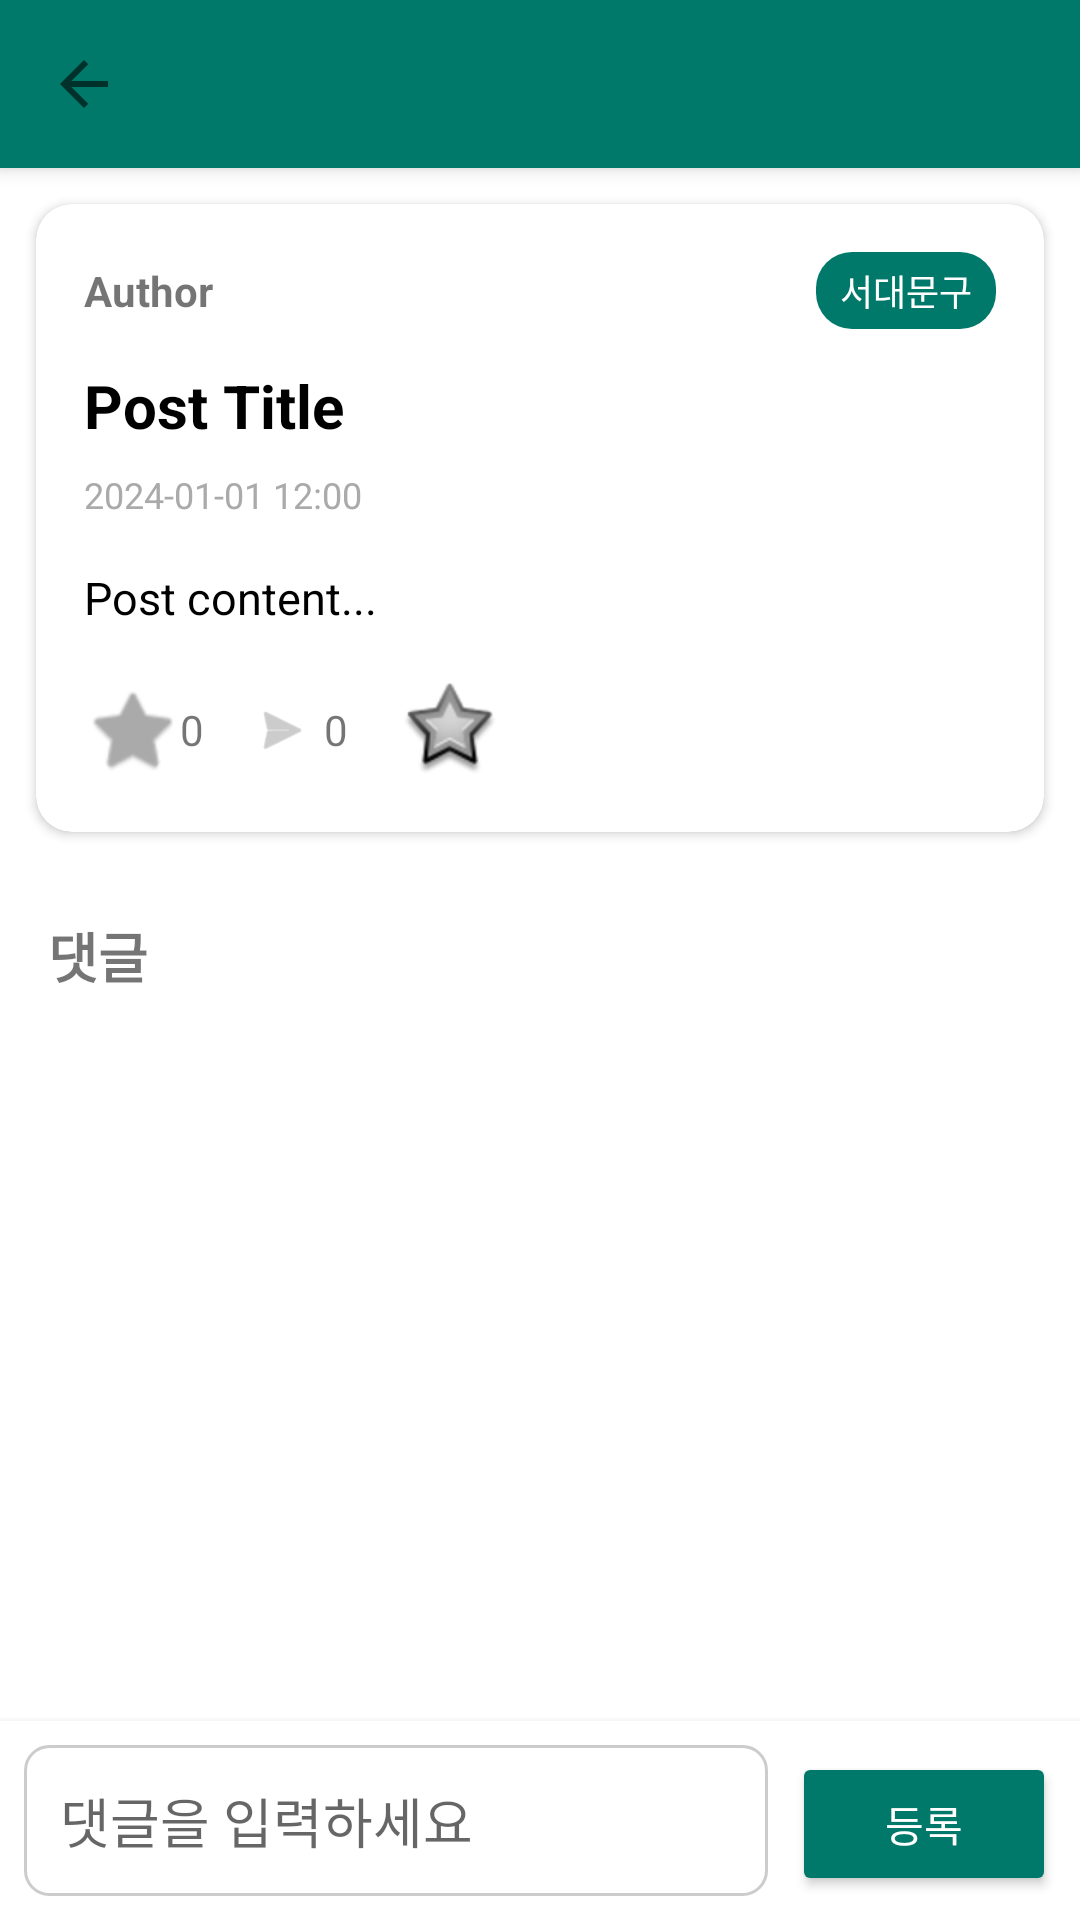

Here is an Android app screen rendered from its layout file. Give the layout XML and the strings, colors and styles it references.
<!-- AndroidManifest.xml: application theme Theme.ReBuy -->
<!-- res/layout/activity_post_detail.xml -->
<?xml version="1.0" encoding="utf-8"?>
<androidx.coordinatorlayout.widget.CoordinatorLayout
    xmlns:android="http://schemas.android.com/apk/res/android"
    xmlns:app="http://schemas.android.com/apk/res-auto"
    android:layout_width="match_parent"
    android:layout_height="match_parent">

    <com.google.android.material.appbar.AppBarLayout
        android:layout_width="match_parent"
        android:layout_height="wrap_content">

        <androidx.appcompat.widget.Toolbar
            android:id="@+id/toolbar"
            android:layout_width="match_parent"
            android:layout_height="?attr/actionBarSize"
            android:background="?attr/colorPrimary"
            app:titleTextColor="@android:color/white"
            app:navigationIcon="?attr/homeAsUpIndicator" />

    </com.google.android.material.appbar.AppBarLayout>

    <androidx.core.widget.NestedScrollView
        android:layout_width="match_parent"
        android:layout_height="match_parent"
        app:layout_behavior="@string/appbar_scrolling_view_behavior">

        <LinearLayout
            android:layout_width="match_parent"
            android:layout_height="wrap_content"
            android:orientation="vertical">

            
            <androidx.cardview.widget.CardView
                android:layout_width="match_parent"
                android:layout_height="wrap_content"
                android:layout_margin="12dp"
                app:cardCornerRadius="12dp"
                app:cardElevation="2dp">

                <LinearLayout
                    android:layout_width="match_parent"
                    android:layout_height="wrap_content"
                    android:orientation="vertical"
                    android:padding="16dp">

                    
                    <LinearLayout
                        android:layout_width="match_parent"
                        android:layout_height="wrap_content"
                        android:orientation="horizontal"
                        android:gravity="center_vertical"
                        android:layout_marginBottom="12dp">

                        <TextView
                            android:id="@+id/tv_author"
                            android:layout_width="0dp"
                            android:layout_height="wrap_content"
                            android:layout_weight="1"
                            android:text="Author"
                            android:textStyle="bold"
                            android:textSize="14sp"/>

                        <TextView
                            android:id="@+id/tv_region"
                            android:layout_width="wrap_content"
                            android:layout_height="wrap_content"
                            android:text="서대문구"
                            android:textSize="12sp"
                            android:textColor="@android:color/white"
                            android:background="@drawable/region_badge_bg"
                            android:paddingHorizontal="8dp"
                            android:paddingVertical="4dp"/>

                    </LinearLayout>

                    
                    <TextView
                        android:id="@+id/tv_title"
                        android:layout_width="match_parent"
                        android:layout_height="wrap_content"
                        android:text="Post Title"
                        android:textSize="20sp"
                        android:textStyle="bold"
                        android:textColor="@android:color/black"
                        android:layout_marginBottom="8dp"/>

                    
                    <TextView
                        android:id="@+id/tv_timestamp"
                        android:layout_width="match_parent"
                        android:layout_height="wrap_content"
                        android:text="2024-01-01 12:00"
                        android:textSize="12sp"
                        android:textColor="@android:color/darker_gray"
                        android:layout_marginBottom="16dp"/>

                    
                    <TextView
                        android:id="@+id/tv_content"
                        android:layout_width="match_parent"
                        android:layout_height="wrap_content"
                        android:text="Post content..."
                        android:textSize="15sp"
                        android:textColor="@android:color/black"
                        android:layout_marginBottom="16dp"/>

                    
                    <LinearLayout
                        android:id="@+id/image_container"
                        android:layout_width="match_parent"
                        android:layout_height="wrap_content"
                        android:orientation="vertical"
                        android:visibility="gone"
                        android:layout_marginBottom="16dp">

                        <ImageView
                            android:id="@+id/iv_post_image_1"
                            android:layout_width="match_parent"
                            android:layout_height="250dp"
                            android:scaleType="centerCrop"
                            android:layout_marginBottom="8dp"
                            android:visibility="gone"/>

                        <ImageView
                            android:id="@+id/iv_post_image_2"
                            android:layout_width="match_parent"
                            android:layout_height="250dp"
                            android:scaleType="centerCrop"
                            android:layout_marginBottom="8dp"
                            android:visibility="gone"/>

                        <ImageView
                            android:id="@+id/iv_post_image_3"
                            android:layout_width="match_parent"
                            android:layout_height="250dp"
                            android:scaleType="centerCrop"
                            android:visibility="gone"/>

                    </LinearLayout>

                    
                    <LinearLayout
                        android:layout_width="match_parent"
                        android:layout_height="wrap_content"
                        android:orientation="horizontal"
                        android:gravity="center_vertical">

                        <ImageButton
                            android:id="@+id/btn_like"
                            android:layout_width="32dp"
                            android:layout_height="32dp"
                            android:src="@android:drawable/btn_star_big_off"
                            android:background="?attr/selectableItemBackgroundBorderless"
                            android:tint="@android:color/darker_gray"
                            android:padding="4dp"/>

                        <TextView
                            android:id="@+id/tv_like_count"
                            android:layout_width="wrap_content"
                            android:layout_height="wrap_content"
                            android:text="0"
                            android:textSize="14sp"
                            android:layout_marginEnd="16dp"/>

                        <ImageView
                            android:layout_width="20dp"
                            android:layout_height="20dp"
                            android:src="@android:drawable/ic_menu_send"
                            android:tint="@android:color/darker_gray"/>

                        <TextView
                            android:id="@+id/tv_comment_count"
                            android:layout_width="wrap_content"
                            android:layout_height="wrap_content"
                            android:text="0"
                            android:textSize="14sp"
                            android:layout_marginStart="4dp"
                            android:layout_marginEnd="16dp"/>

                        <ImageButton
                            android:id="@+id/btn_favorite"
                            android:layout_width="36dp"
                            android:layout_height="36dp"
                            android:src="@android:drawable/star_big_off"
                            android:background="?attr/selectableItemBackgroundBorderless"
                            android:padding="4dp"
                            android:contentDescription="@string/favorite"/>

                    </LinearLayout>

                </LinearLayout>

            </androidx.cardview.widget.CardView>

            
            <LinearLayout
                android:layout_width="match_parent"
                android:layout_height="wrap_content"
                android:orientation="vertical"
                android:padding="16dp">

                <TextView
                    android:layout_width="wrap_content"
                    android:layout_height="wrap_content"
                    android:text="댓글"
                    android:textSize="18sp"
                    android:textStyle="bold"
                    android:layout_marginBottom="12dp"/>

                
                <TextView
                    android:id="@+id/tv_no_comments"
                    android:layout_width="match_parent"
                    android:layout_height="wrap_content"
                    android:text="아직 댓글이 없습니다. 첫 댓글을 작성해보세요!"
                    android:textSize="14sp"
                    android:textColor="@android:color/darker_gray"
                    android:gravity="center"
                    android:padding="32dp"
                    android:visibility="gone"/>

                
                <androidx.recyclerview.widget.RecyclerView
                    android:id="@+id/rv_comments"
                    android:layout_width="match_parent"
                    android:layout_height="wrap_content"
                    android:nestedScrollingEnabled="false"/>

            </LinearLayout>

        </LinearLayout>

    </androidx.core.widget.NestedScrollView>

    
    <LinearLayout
        android:id="@+id/comment_input_layout"
        android:layout_width="match_parent"
        android:layout_height="wrap_content"
        android:layout_gravity="bottom"
        android:orientation="horizontal"
        android:padding="8dp"
        android:background="@android:color/white"
        android:elevation="4dp">

        <EditText
            android:id="@+id/et_comment"
            android:layout_width="0dp"
            android:layout_height="wrap_content"
            android:layout_weight="1"
            android:hint="댓글을 입력하세요"
            android:maxLines="3"
            android:padding="12dp"
            android:background="@drawable/rounded_edittext_bg"
            android:layout_marginEnd="8dp"/>

        <Button
            android:id="@+id/btn_add_comment"
            android:layout_width="wrap_content"
            android:layout_height="wrap_content"
            android:text="등록"
            android:backgroundTint="@color/green_primary"
            android:textColor="@android:color/white"/>

    </LinearLayout>

    
    <ProgressBar
        android:id="@+id/progress_bar"
        android:layout_width="wrap_content"
        android:layout_height="wrap_content"
        android:layout_gravity="center"
        android:visibility="gone"/>

</androidx.coordinatorlayout.widget.CoordinatorLayout>
<!-- resources referenced by this layout -->
<resources>
  <color name="green_primary">#00796B</color>
  <!-- drawable region_badge_bg (drawable) -->
  <?xml version="1.0" encoding="utf-8"?>
  <shape xmlns:android="http://schemas.android.com/apk/res/android"
      android:shape="rectangle">
      <solid android:color="@color/green_primary"/>
      <corners android:radius="12dp"/>
  </shape>
  <!-- drawable rounded_edittext_bg (drawable) -->
  <?xml version="1.0" encoding="utf-8"?>
  <shape xmlns:android="http://schemas.android.com/apk/res/android">
      <solid android:color="@android:color/white"/>
      <corners android:radius="8dp"/> <stroke
      android:width="1dp"
      android:color="#CCCCCC"/> </shape>
  <string name="favorite">즐겨찾기</string>
  <style name="Theme.ReBuy" parent="Theme.MaterialComponents.DayNight.NoActionBar">
          <item name="colorPrimary">@color/green_primary</item>
          <item name="colorPrimaryVariant">#653ECA</item>
          <item name="colorOnPrimary">@color/white</item>
          <item name="colorSecondary">#FF5252</item>
          <item name="colorSecondaryVariant">#D81B60</item>
          <item name="colorOnSecondary">@color/black</item>
          <item name="android:statusBarColor" tools:targetApi="l">?attr/colorPrimaryVariant</item>
      </style>
  <color name="white">#FFFFFFFF</color>
  <color name="black">#FF000000</color>
</resources>
